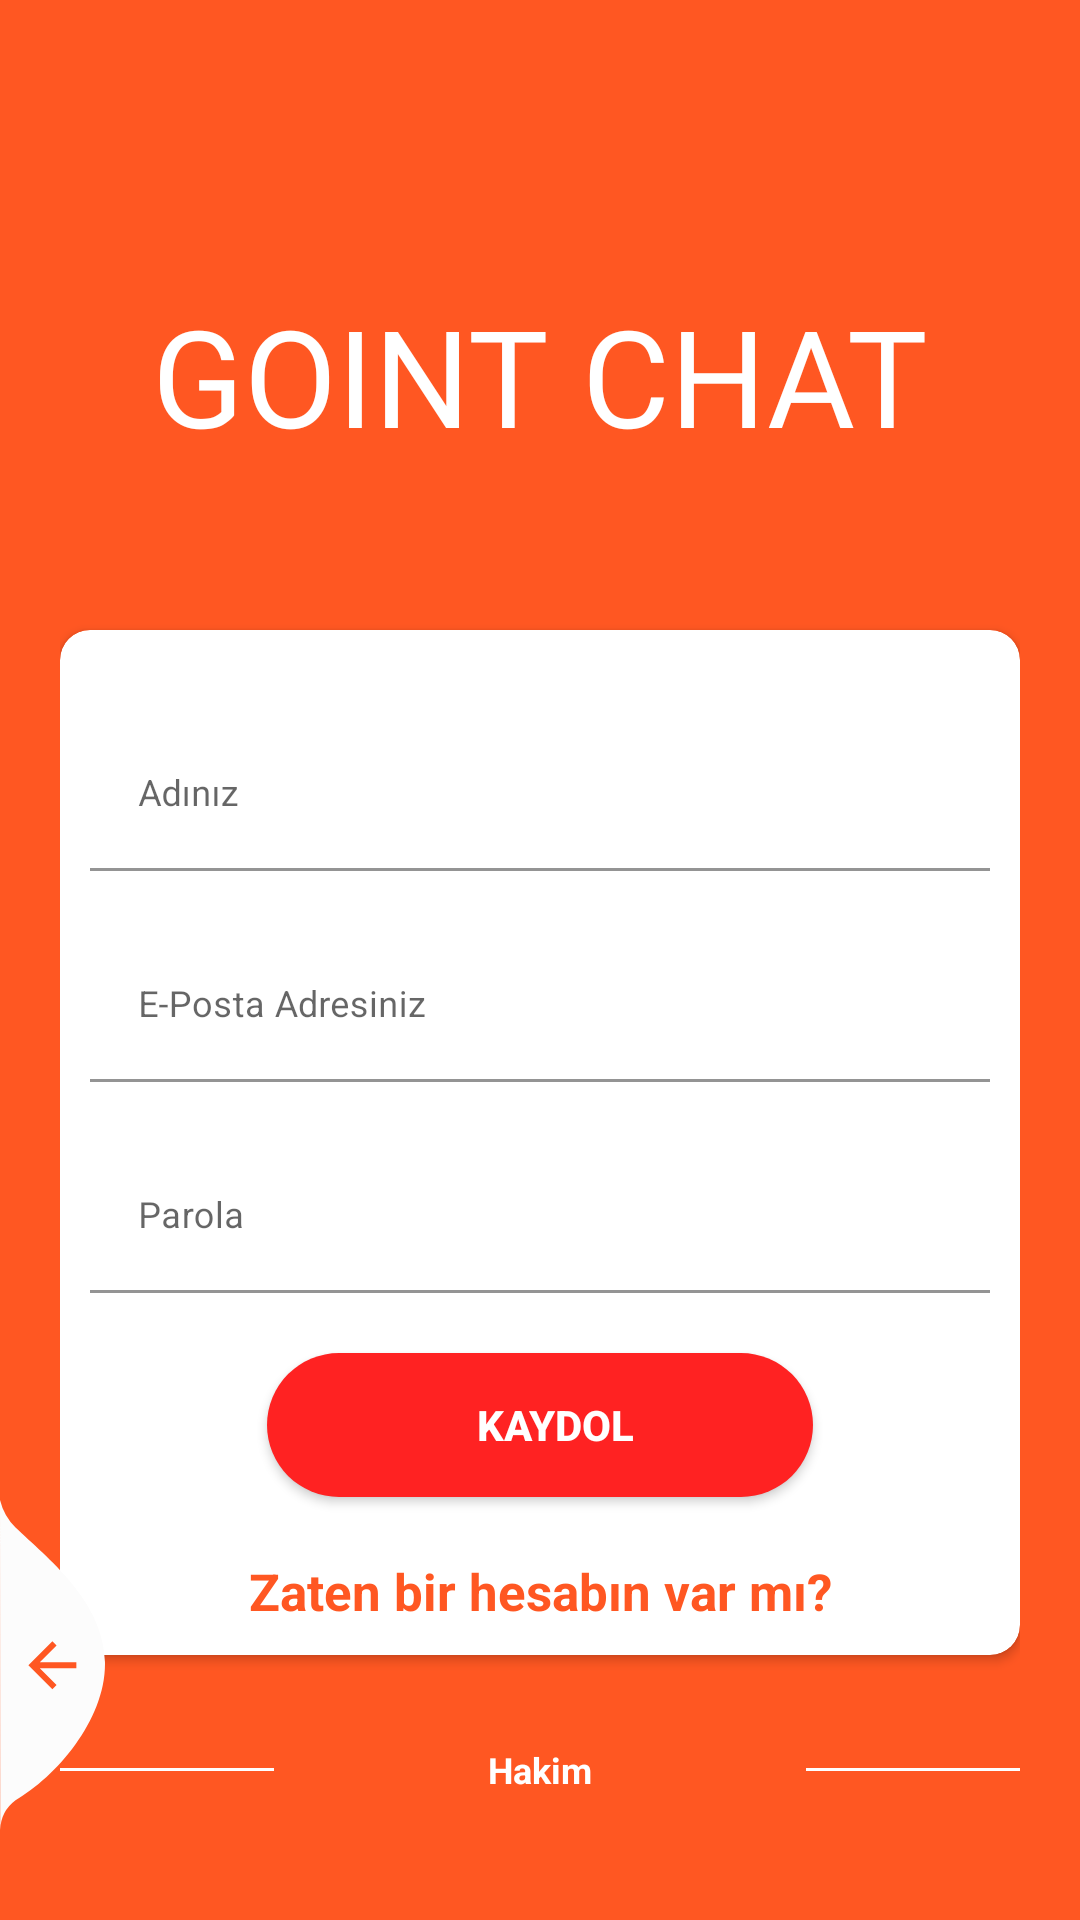

The Android layout XML behind this screen, and the referenced resources:
<!-- AndroidManifest.xml: application theme Theme.ChatApp -->
<!-- res/layout/activity_register.xml -->
<?xml version="1.0" encoding="utf-8"?>
<RelativeLayout xmlns:android="http://schemas.android.com/apk/res/android"
    xmlns:app="http://schemas.android.com/apk/res-auto"
    xmlns:tools="http://schemas.android.com/tools"
    android:layout_width="match_parent"
    android:layout_height="match_parent"
    android:layout_gravity="center"
    android:background="@color/orange"
    android:focusableInTouchMode="true"
    android:gravity="center"
    tools:context=".activity.RegisterActivity">

    <ScrollView
        android:layout_width="match_parent"
        android:layout_height="match_parent"
        android:layout_alignParentTop="true">

        <LinearLayout
            android:layout_width="match_parent"
            android:layout_height="wrap_content"
            android:layout_marginTop="30dp"
            android:orientation="vertical"
            android:padding="20dp">

            <RelativeLayout
                android:layout_width="match_parent"
                android:layout_height="150dp"
                android:gravity="center">

                <TextView
                    android:layout_width="wrap_content"
                    android:layout_height="wrap_content"
                    android:fontFamily="@font/font1"
                    android:text="GOINT CHAT"
                    android:textColor="@color/white"
                    android:textSize="45sp" />
            </RelativeLayout>

            <androidx.cardview.widget.CardView
                android:layout_width="match_parent"
                android:layout_height="wrap_content"
                android:layout_marginTop="10dp"
                app:cardBackgroundColor="@color/whiteTextColor"
                app:cardCornerRadius="10dp">

                <LinearLayout
                    android:layout_width="match_parent"
                    android:layout_height="wrap_content"
                    android:layout_margin="10dp"
                    android:orientation="vertical">

                    <com.google.android.material.textfield.TextInputLayout
                        android:id="@+id/textInputUsername"
                        style="@style/parent"
                        android:layout_marginTop="@dimen/loginViewsMargin">

                        <EditText
                            android:id="@+id/username"
                            style="@style/modifiedEditText"
                            android:hint="Adınız"
                            android:inputType="textPersonName"
                            android:maxLines="1" />
                    </com.google.android.material.textfield.TextInputLayout>

                    <com.google.android.material.textfield.TextInputLayout
                        android:id="@+id/textInputEmail"
                        style="@style/parent"
                        android:layout_marginTop="@dimen/loginViewsMargin">

                        <EditText
                            android:id="@+id/email"
                            style="@style/modifiedEditText"
                            android:hint="E-Posta Adresiniz"
                            android:inputType="textEmailAddress"
                            android:maxLines="1" />
                    </com.google.android.material.textfield.TextInputLayout>

                    <com.google.android.material.textfield.TextInputLayout
                        android:id="@+id/textInputPassword"
                        style="@style/parent"
                        android:layout_marginTop="@dimen/loginViewsMargin">

                        <EditText
                            android:id="@+id/password"
                            style="@style/modifiedEditText"
                            android:hint="Parola"
                            android:inputType="textPassword"
                            android:maxLines="1" />
                    </com.google.android.material.textfield.TextInputLayout>

                    <Button
                        android:id="@+id/register"
                        style="@style/loginButton"
                        android:layout_gravity="center_horizontal"
                        android:layout_marginTop="@dimen/loginViewsMargin"
                        android:text="Kaydol" />

                    <TextView
                        style="@style/parent"
                        android:layout_marginTop="@dimen/loginViewsMargin"
                        android:onClick="onLoginClick"
                        android:text="Zaten bir hesabın var mı?"
                        android:textAlignment="center"
                        android:textColor="@color/themeColor"
                        android:textSize="17sp"
                        android:textStyle="bold" />
                </LinearLayout>
            </androidx.cardview.widget.CardView>

            <LinearLayout
                android:layout_width="match_parent"
                android:layout_height="wrap_content"
                android:layout_marginTop="30dp"
                android:gravity="center"
                android:weightSum="12">

                <View
                    android:layout_width="0dp"
                    android:layout_height="1dp"
                    android:layout_weight="3"
                    android:background="@color/whiteTextColor" />

                <TextView
                    style="@style/viewParent.headerText.NoMode"
                    android:layout_width="wrap_content"
                    android:layout_height="wrap_content"
                    android:layout_weight="6"
                    android:text="Hakim"
                    android:textAlignment="center"
                    android:textColor="@color/whiteTextColor"
                    android:textSize="12sp" />

                <View
                    android:layout_width="0dp"
                    android:layout_height="1dp"
                    android:layout_weight="3"
                    android:background="@color/whiteTextColor" />
            </LinearLayout>
        </LinearLayout>
    </ScrollView>

    <ImageView
        android:layout_width="wrap_content"
        android:layout_height="wrap_content"
        android:layout_alignParentLeft="true"
        android:layout_alignParentBottom="true"
        android:layout_marginRight="11dp"
        android:layout_marginBottom="30dp"
        android:adjustViewBounds="false"
        android:onClick="onLoginClick"
        android:src="@drawable/ic_back_img" />
</RelativeLayout>
<!-- resources referenced by this layout -->
<resources>
  <color name="orange">#FF5722</color>
  <color name="themeColor">#FF5722</color>
  <color name="white">#FFFFFFFF</color>
  <color name="whiteTextColor">#fff</color>
  <dimen name="loginViewsMargin">20dp</dimen>
  <!-- drawable ic_back_img (drawable-v24) -->
  <vector xmlns:android="http://schemas.android.com/apk/res/android"
          android:width="35dp"
          android:height="110dp"
          android:viewportWidth="35.022"
          android:viewportHeight="110.257">
      <path
          android:pathData="M-0,-0l0.08,110.26a12.8,12.8 93.91,0 1,5.1 -9.92c13.56,-7.81 30.32,-27.17 29.83,-46.33 -0.52,-20.39 -19.37,-34.74 -29.83,-44.79A19.61,19.61 60.14,0 1,-0 -0Z"
          android:fillColor="#fcfcfc"/>
      <path
          android:pathData="M25.47,54.19L13.27,54.19l5.6,-5.6L17.47,47.19 9.47,55.19l8,8 1.4,-1.4L13.27,56.19L25.47,56.19Z"
          android:fillColor="#FF5722"/>
  </vector>
  <style name="loginButton" parent="viewParent">
  <item name="android:background">@drawable/button_background_orange</item>
  <item name="android:textColor">@color/white</item>
  <item name="android:textStyle">bold</item>
  </style>
  <style name="modifiedEditText" parent="parent">
  <item name="android:textSize">@dimen/newsMoreTextSize</item>
  <item name="android:backgroundTint">@color/primaryTextColor</item>
  </style>
  <style name="parent">
  <item name="android:layout_width">match_parent</item>
  <item name="android:layout_height">wrap_content</item>
  </style>
  <style name="viewParent.headerText.NoMode">
  <item name="android:textColor">@color/darkTextColor</item>
  </style>
  <style name="Theme.ChatApp" parent="Theme.MaterialComponents.DayNight.NoActionBar">
          
          <item name="colorPrimary">@color/purple_500</item>
          <item name="colorPrimaryVariant">@color/purple_700</item>
          <item name="colorOnPrimary">@color/white</item>
          
          <item name="colorSecondary">@color/teal_200</item>
          <item name="colorSecondaryVariant">@color/teal_700</item>
          <item name="colorOnSecondary">@color/black</item>
          
          <item name="android:statusBarColor" tools:targetApi="l">?attr/colorPrimaryVariant</item>
          
      </style>
  <style name="viewParent">
      <item name="android:layout_width">wrap_content</item>
      <item name="android:layout_height">wrap_content</item>
  </style>
  <!-- drawable button_background_orange (drawable-v24) -->
  <?xml version="1.0" encoding="utf-8"?>
  <shape xmlns:android="http://schemas.android.com/apk/res/android" android:shape="rectangle" >
      <corners
          android:radius="26dp" />
  
      <solid
          android:color="#FF2222"/>
  
      <padding
          android:left="10dp"
          android:top="0dp"
          android:right="0dp"
          android:bottom="0dp" />
      <size
          android:width="182dp"
          android:height="40dp" />
  </shape>
  <dimen name="newsMoreTextSize">12sp</dimen>
  <color name="primaryTextColor">#FFFFFF</color>
  <color name="darkTextColor">#020000</color>
  <color name="purple_500">#FF5722</color>
  <color name="purple_700">#FF5722</color>
  <color name="teal_200">#FF5722</color>
  <color name="teal_700">#FF5722</color>
  <color name="black">@color/orange</color>
</resources>
